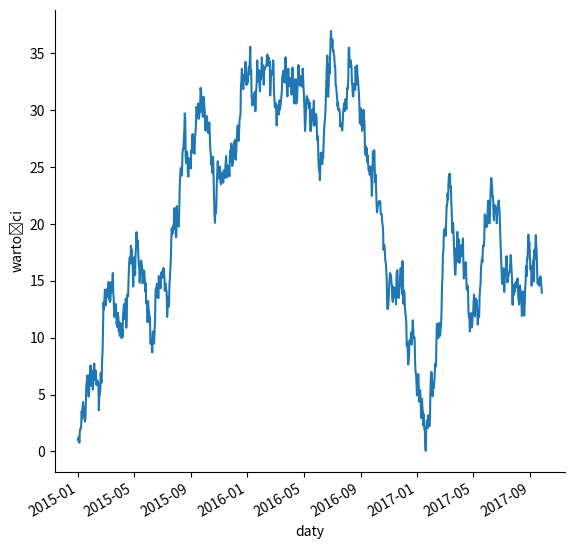
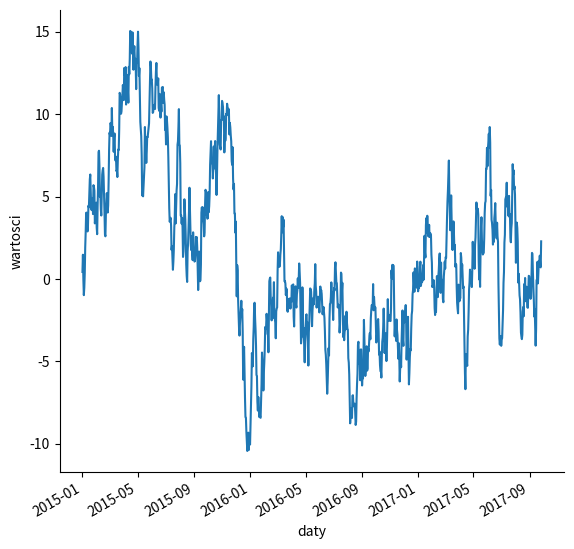
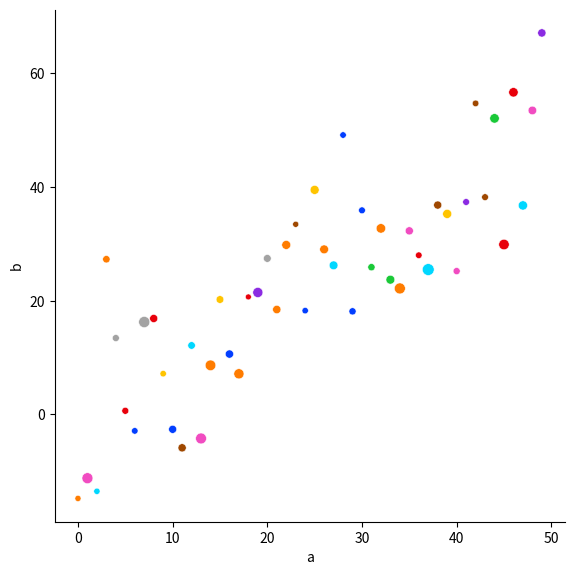
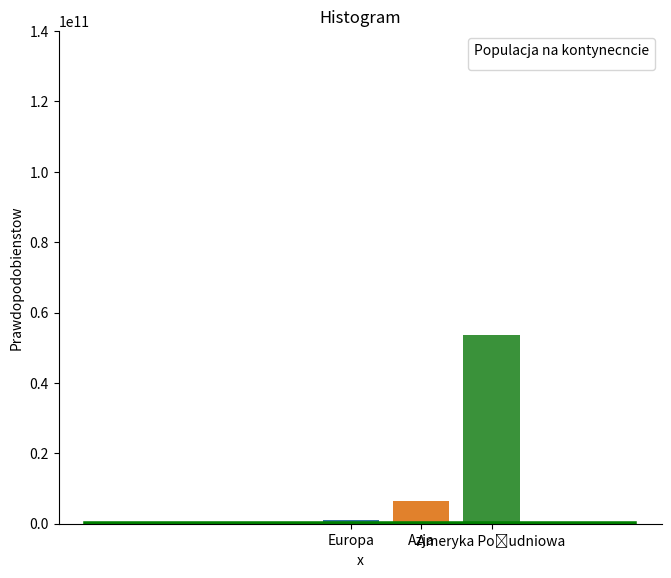

Here is the Python script that generated these plots, in order:
import numpy as np
import pandas as pd
import matplotlib.pyplot as plt
import seaborn as sns
############################################################################################
s = pd.Series(np.random.randn(1000), index=pd.date_range('01/01/2015', periods=1000))
s = s.cumsum()
line_plot = sns.relplot(kind='line', data=s)
line_plot.fig.set_size_inches(6, 6)
line_plot.fig.autofmt_xdate()
line_plot.set_xlabels('daty')
line_plot.set_ylabels('wartości')
plt.show()

############################################################################################
dane = {'wartosci' : np.random.randn(1000),
        'daty' : pd.date_range('01/01/2015', periods=1000)}
df = pd.DataFrame(dane)
df.wartosci = df.wartosci.cumsum()

line_plot = sns.relplot(x='daty', y='wartosci', kind='line', data=df)
line_plot.fig.set_size_inches(6, 6)
line_plot.fig.autofmt_xdate()
plt.show()
############################################################################################
data = {'a': np.arange(50),
        'c': np.random.randint(0, 50, 50),
        'd': np.random.randn(50)}
data['b'] = data['a'] +10 * np.random.randn(50)
data['d'] = np.abs(data['d']) * 100
df = pd.DataFrame(data)

plot = sns.relplot(data=df, x='a', y='b', hue='c', size='d',
                   palette='bright', legend=False)
plot.fig.set_size_inches(6, 6)
plt.show()
############################################################################################
data = {'Kraj':['Belgia', 'Indei', 'Brazylia', 'Polska'],
        'Stolica':['Bruksela', 'New Dehli', 'Brasilia', 'Warszawa'],
        'Kontynent':['Europa', 'Azja', 'Ameryka Południowa', 'Europa'],
        'Populacja':[1232324567, 6543232321, 53646756323, 647565453]}
df = pd.DataFrame(data)
plot = sns.catplot(kind='bar', data=df, x='Kontynent', y='Populacja', hue='Kontynent', dodge=False, ci=None)
plot.fig.set_size_inches(7, 6)
plot.set(title='Wykres słupkowy', ylim=(0, 140000000000))
plt.legend(loc='upper right', title='Populacja na kontynecncie')
plt.show()
############################################################################################
a = np.random.randn(10000)
histogram = sns.histplot(data=a, bins=50, color='g', stat='probability', alpha=0.75, kde=True, line_kws={'linewidth':4})
histogram.set(xlabel='x', ylabel='Prawdopodobienstow', title='Histogram')
plt.show()